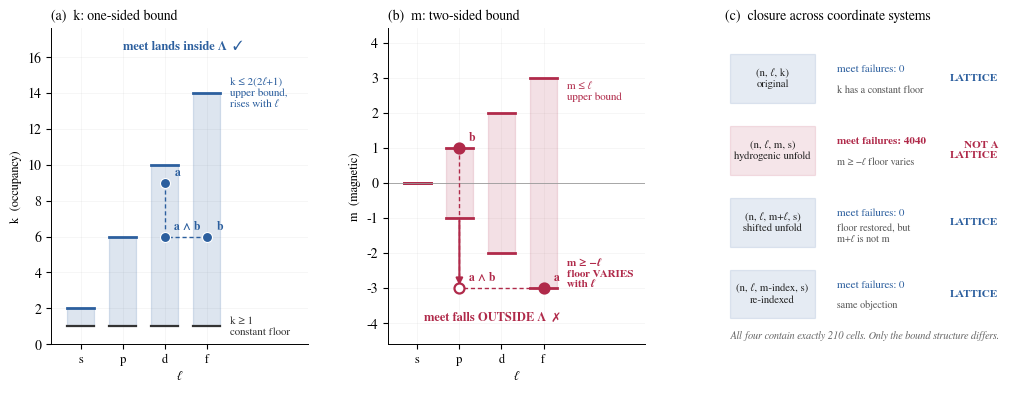

Here is the Python script that generated this plot: (Note: this script raises an exception after producing the figure.)
import numpy as np
import matplotlib
matplotlib.use('Agg')
import matplotlib.pyplot as plt
from matplotlib.patches import Rectangle, FancyArrowPatch, Patch
from matplotlib.lines import Line2D

plt.rcParams.update({'font.family':'serif','font.serif':['FreeSerif','DejaVu Serif'],
                     'axes.linewidth':0.7,'savefig.dpi':200,'figure.facecolor':'white'})

fig = plt.figure(figsize=(12.4, 4.1))
gs = fig.add_gridspec(1, 3, width_ratios=[1.0, 1.0, 1.12], wspace=0.30)

OK  = '#2c5f9e'
BAD = '#b02a4a'
GREY= '#b9b3a9'

# ── (a) k-constraint: one-sided, closure holds ──────────────────
ax = fig.add_subplot(gs[0])
ls = np.arange(0, 4)
for l in ls:
    cap = 2*(2*l+1)
    ax.add_patch(Rectangle((l-0.32, 1), 0.64, cap-1+0.0,
                           facecolor=OK, alpha=0.16, edgecolor=OK, lw=0.9))
    ax.plot([l-0.32, l+0.32], [cap, cap], color=OK, lw=2.0)
    ax.plot([l-0.32, l+0.32], [1, 1], color='#333', lw=1.6)
ax.text(3.55, 14, 'k ≤ 2(2ℓ+1)\nupper bound,\nrises with ℓ', fontsize=8,
        color=OK, va='center')
ax.text(3.55, 1.0, 'k ≥ 1\nconstant floor', fontsize=8, color='#333', va='center')

# demonstrate a meet staying inside
a = (2, 9); b = (3, 6)
mtp = (min(a[0],b[0]), min(a[1],b[1]))
for pt, lab, col in [(a,'a',OK), (b,'b',OK), (mtp,'a ∧ b',OK)]:
    ax.scatter([pt[0]],[pt[1]], s=52, color=col, zorder=6, edgecolors='white', lw=0.8)
    ax.annotate(lab, pt, xytext=(7,5), textcoords='offset points',
                fontsize=8.5, fontweight='bold', color=col)
ax.plot([a[0],mtp[0]],[a[1],mtp[1]], color=OK, lw=1.0, ls=(0,(3,2)), zorder=4)
ax.plot([b[0],mtp[0]],[b[1],mtp[1]], color=OK, lw=1.0, ls=(0,(3,2)), zorder=4)
ax.text(1.0, 16.4, 'meet lands inside Λ  ✓', fontsize=9, color=OK, fontweight='bold')

ax.set_xlim(-0.7, 5.4); ax.set_ylim(0, 17.6)
ax.set_xticks(range(4)); ax.set_xticklabels(['s','p','d','f'], fontsize=9)
ax.set_xlabel('ℓ', fontsize=9.5); ax.set_ylabel('k  (occupancy)', fontsize=9)
ax.set_title('(a)  k: one-sided bound', fontsize=10, loc='left')
ax.grid(alpha=0.15, lw=0.5); ax.set_axisbelow(True)
ax.spines[['top','right']].set_visible(False)

# ── (b) m-constraint: two-sided, closure fails ──────────────────
ax = fig.add_subplot(gs[1])
for l in ls:
    ax.add_patch(Rectangle((l-0.32, -l), 0.64, 2*l if l>0 else 0.001,
                           facecolor=BAD, alpha=0.14, edgecolor=BAD, lw=0.9))
    ax.plot([l-0.32, l+0.32], [ l,  l], color=BAD, lw=2.0)
    ax.plot([l-0.32, l+0.32], [-l, -l], color=BAD, lw=2.0)
ax.text(3.55, 2.6, 'm ≤ ℓ\nupper bound', fontsize=8, color=BAD, va='center')
ax.text(3.55, -2.6, 'm ≥ −ℓ\nfloor VARIES\nwith ℓ', fontsize=8, color=BAD, va='center',
        fontweight='bold')

a2 = (3, -3); b2 = (1, 1)
mt2 = (min(a2[0],b2[0]), min(a2[1],b2[1]))   # (1, -3) : |m|>l  -> outside
for pt, lab, col, inside in [(a2,'a',BAD,True), (b2,'b',BAD,True), (mt2,'a ∧ b',BAD,False)]:
    ax.scatter([pt[0]],[pt[1]], s=52,
               color=col if inside else 'white', zorder=6,
               edgecolors=col, lw=1.6)
    ax.annotate(lab, pt, xytext=(7,5), textcoords='offset points',
                fontsize=8.5, fontweight='bold', color=col)
ax.plot([a2[0],mt2[0]],[a2[1],mt2[1]], color=BAD, lw=1.0, ls=(0,(3,2)), zorder=4)
ax.plot([b2[0],mt2[0]],[b2[1],mt2[1]], color=BAD, lw=1.0, ls=(0,(3,2)), zorder=4)
ax.annotate('', xy=(1.0,-3.0), xytext=(1.0,-1.0),
            arrowprops=dict(arrowstyle='-|>', color=BAD, lw=1.5))
ax.text(0.15, -3.9, 'meet falls OUTSIDE Λ  ✗', fontsize=9, color=BAD, fontweight='bold')
ax.axhline(0, color='#999', lw=0.6)

ax.set_xlim(-0.7, 5.4); ax.set_ylim(-4.6, 4.4)
ax.set_xticks(range(4)); ax.set_xticklabels(['s','p','d','f'], fontsize=9)
ax.set_xlabel('ℓ', fontsize=9.5); ax.set_ylabel('m  (magnetic)', fontsize=9)
ax.set_title('(b)  m: two-sided bound', fontsize=10, loc='left')
ax.grid(alpha=0.15, lw=0.5); ax.set_axisbelow(True)
ax.spines[['top','right']].set_visible(False)

# ── (c) tally of the four coordinate systems ────────────────────
ax = fig.add_subplot(gs[2])
rows = [
 ('(n, ℓ, k)\noriginal',              0,    0, True,  'k has a constant floor'),
 ('(n, ℓ, m, s)\nhydrogenic unfold',  0, 4040, False, 'm ≥ −ℓ floor varies'),
 ('(n, ℓ, m+ℓ, s)\nshifted unfold',   0,    0, True,  'floor restored, but\nm+ℓ is not m'),
 ('(n, ℓ, m-index, s)\nre-indexed',   0,    0, True,  'same objection'),
]
y = np.arange(len(rows))[::-1]
for i,(lab, bj, bm, ok, note) in enumerate(rows):
    yy = y[i]
    col = OK if ok else BAD
    ax.add_patch(Rectangle((0.02, yy-0.34), 0.30, 0.68, facecolor=col, alpha=0.12,
                           edgecolor=col, lw=0.9))
    ax.text(0.17, yy, lab, ha='center', va='center', fontsize=7.8, color='#222')
    ax.text(0.40, yy+0.13, f'meet failures: {bm}', fontsize=8,
            color=col, fontweight='bold' if not ok else 'normal', va='center')
    ax.text(0.40, yy-0.16, note, fontsize=7.4, color='#555', va='center')
    ax.text(0.97, yy, 'LATTICE' if ok else 'NOT A\nLATTICE', ha='right', va='center',
            fontsize=8, color=col, fontweight='bold')
ax.set_xlim(0,1.02); ax.set_ylim(-0.7, len(rows)-0.3)
ax.axis('off')
ax.set_title('(c)  closure across coordinate systems', fontsize=10, loc='left')
ax.text(0.02, -0.62, 'All four contain exactly 210 cells. Only the bound structure differs.',
        fontsize=7.6, style='italic', color='#666')

plt.savefig('/home/claude/fig8_closure.png', bbox_inches='tight')
print('ok')
